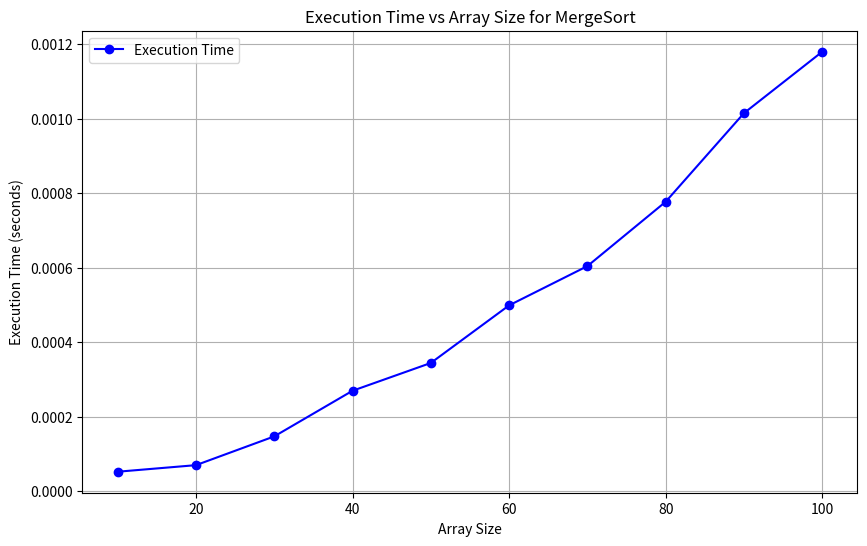

The matplotlib source for this figure:
import random
import time
import matplotlib.pyplot as plt

comparisons = 0
swaps = 0

def merge_sort_with_metrics(arr):
    global comparisons, swaps
    if len(arr) > 1:
        mid = len(arr) // 2  # Find the middle of the array
        left = arr[:mid]  # Divide the array into two halves
        right = arr[mid:]

        merge_sort_with_metrics(left)  # Sort the first half
        merge_sort_with_metrics(right)  # Sort the second half

        i = j = k = 0

        # Merging the two halves
        while i < len(left) and j < len(right):
            comparisons += 1
            if left[i] < right[j]:
                arr[k] = left[i]
                i += 1
            else:
                arr[k] = right[j]
                j += 1
            k += 1
            print(f"Array after merge step {k}: {arr}")  # Print array after each merge step

        # If there are any elements left in the left or right half, add them
        while i < len(left):
            arr[k] = left[i]
            i += 1
            k += 1

        while j < len(right):
            arr[k] = right[j]
            j += 1
            k += 1

def print_in_chunks(arr, chunk_size=10):
    """Helper function to print the array in chunks of `chunk_size`."""
    for i in range(0, len(arr), chunk_size):
        print(arr[i:i + chunk_size])

def run_performance_tests():
    array_sizes = list(range(10, 101, 10))  # Array sizes from 10 to 100 (in steps of 10)
    execution_times = []

    for size in array_sizes:
        # Generate a random array of 'size' elements
        arr = [random.randint(1, 1000) for _ in range(size)]

        # Reset global counters
        global comparisons, swaps
        comparisons, swaps = 0, 0

        # Time the sorting process
        start_time = time.time()
        merge_sort_with_metrics(arr)  # Sort the array using MergeSort
        end_time = time.time()

        execution_times.append(end_time - start_time)  # Store execution time

    return array_sizes, execution_times

# Run performance tests for multiple array sizes
array_sizes, execution_times = run_performance_tests()

# Plot the performance metrics (execution times vs. array sizes)
plt.figure(figsize=(10, 6))

# Plot Execution Time vs Array Size
plt.plot(array_sizes, execution_times, label="Execution Time", marker='o', color='blue')
plt.title('Execution Time vs Array Size for MergeSort')
plt.xlabel('Array Size')
plt.ylabel('Execution Time (seconds)')

# Display the plot
plt.legend()
plt.grid(True)
plt.show()
